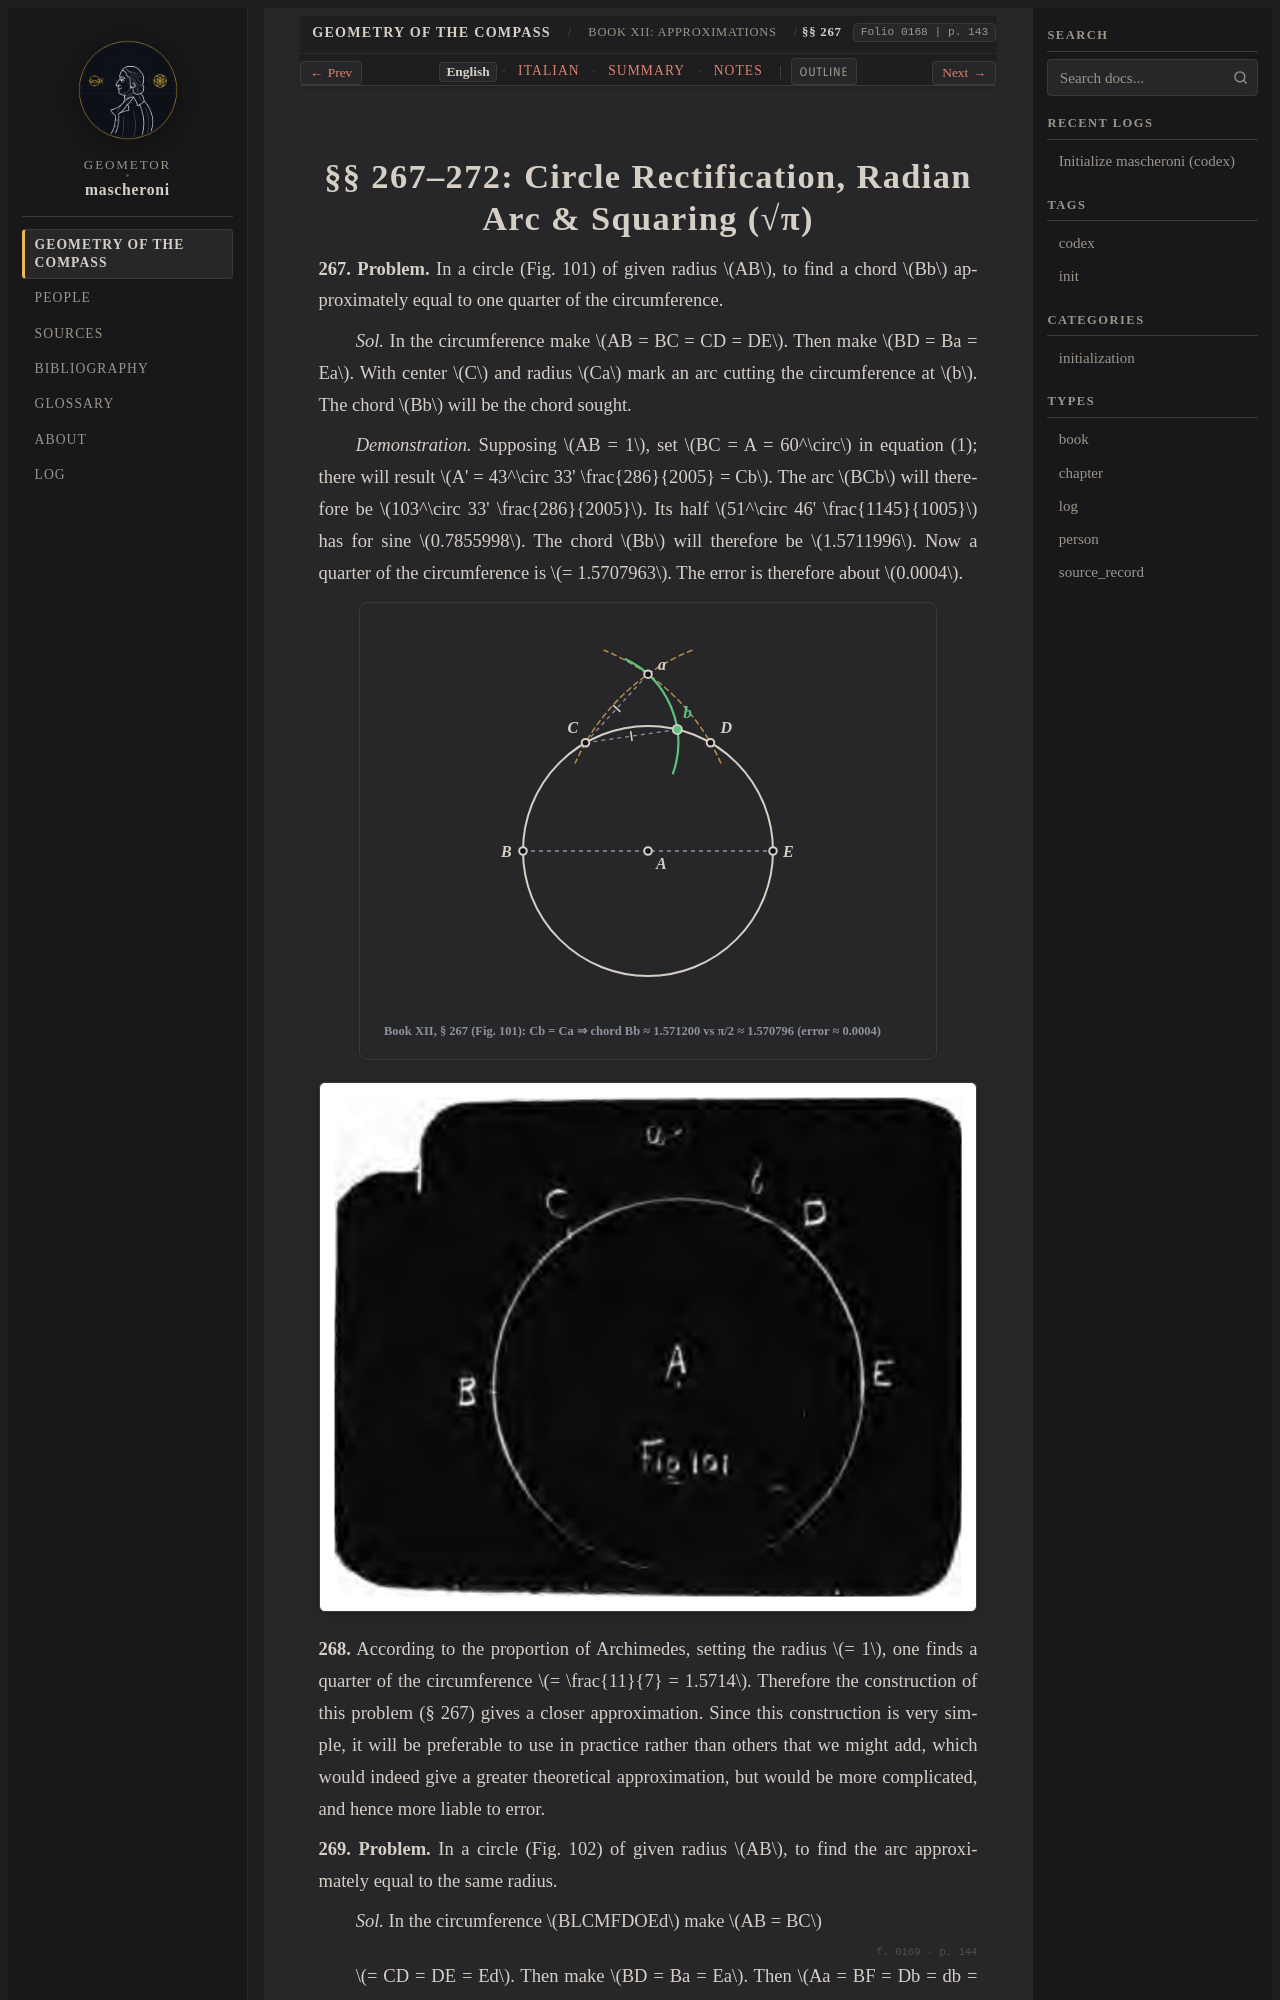

repository: geometor/mascheroni · page: geometria_del_compasso/12-book-12/04-sec-267-rectification-squaring/index.html · generator: sphinx

:order: 4
:layout: book
:title: §§ 267–272: Circle Rectification, Radian Arc & Squaring (√π)
:nav_title: §§ 267–272: Rectification & √π
:breadcrumb_title: §§ 267–272: Rectification & √π
:folio: 0168
:page: 143
:tracks: English: index | Italian: it | Summary: summary | Notes: notes

.. _mascheroni-12-book-12-04-sec-267-rectification-squaring-en:
